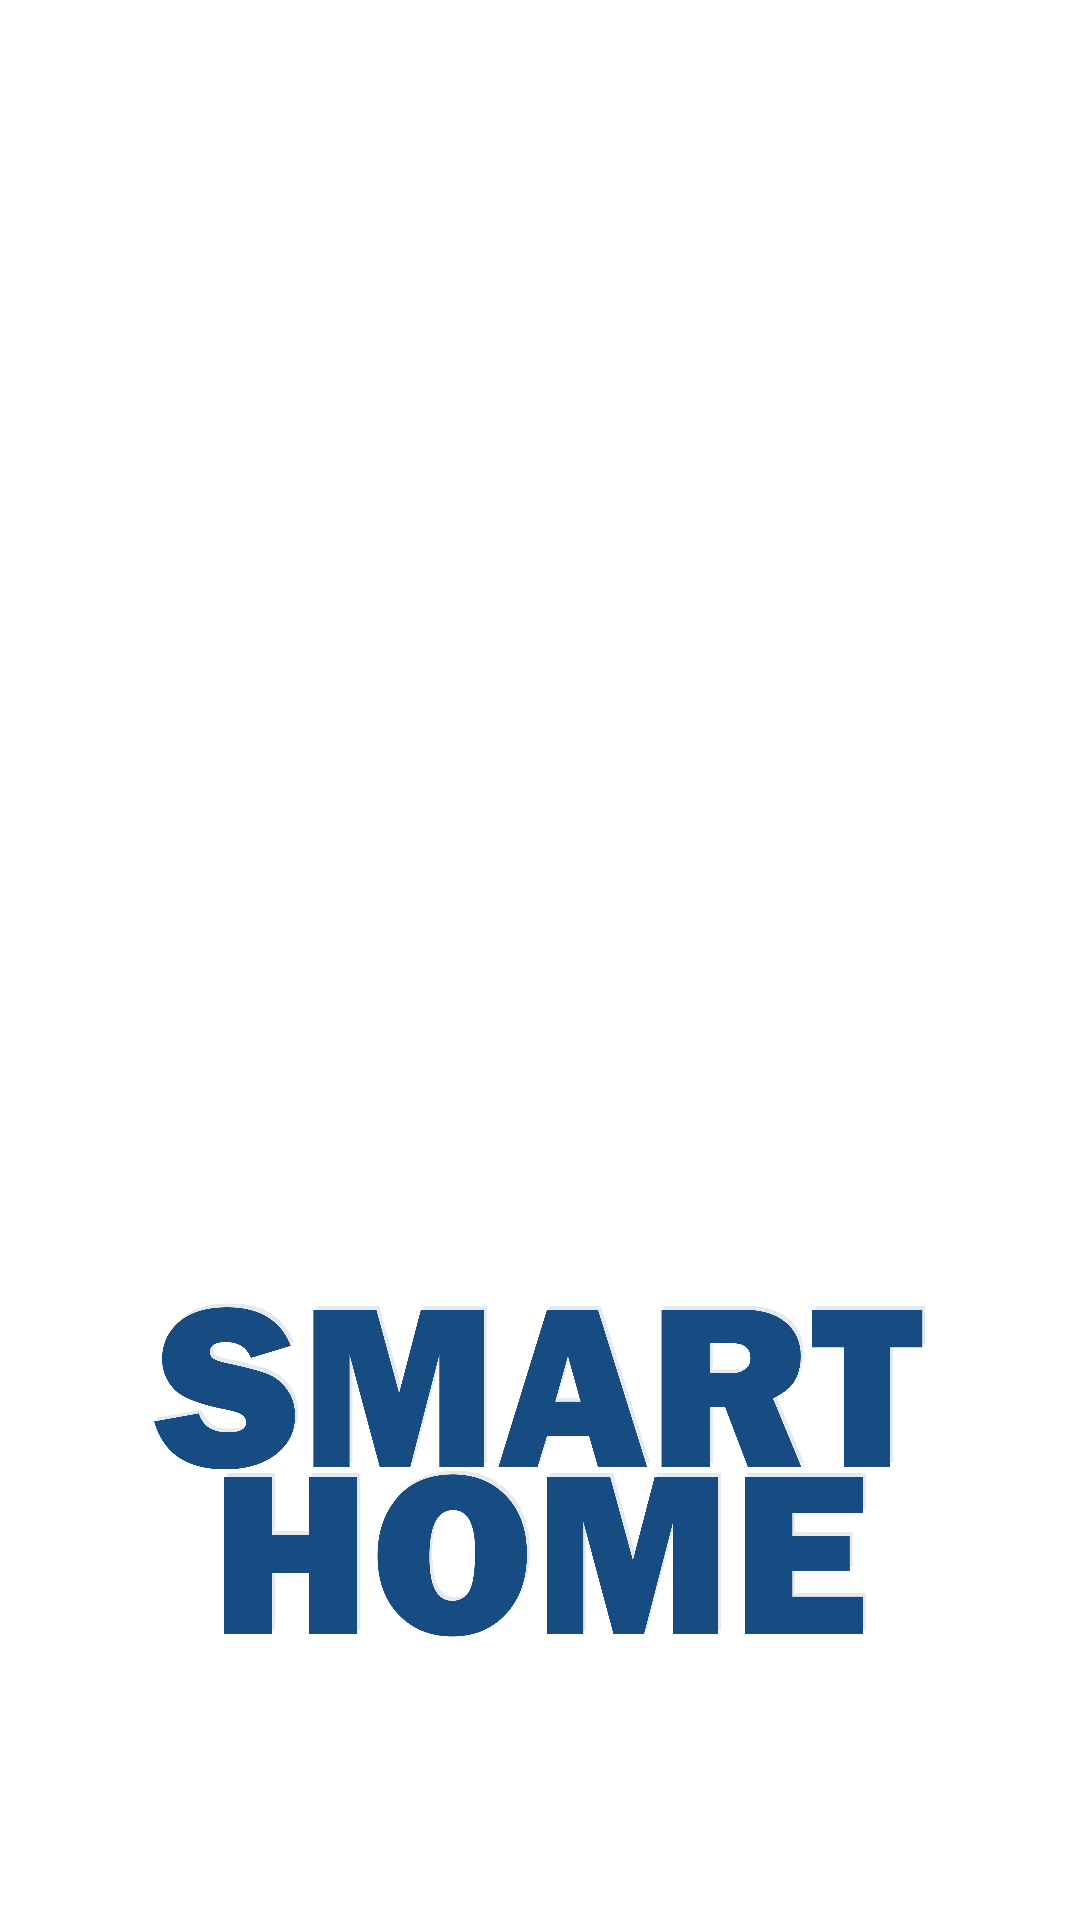

Layout XML and referenced resources for this Android screen:
<!-- AndroidManifest.xml: application theme Theme.SmartHome -->
<!-- res/layout/activity_main.xml -->
<?xml version="1.0" encoding="utf-8"?>
<androidx.constraintlayout.widget.ConstraintLayout xmlns:android="http://schemas.android.com/apk/res/android"
    xmlns:app="http://schemas.android.com/apk/res-auto"
    xmlns:tools="http://schemas.android.com/tools"
    android:layout_width="match_parent"
    android:layout_height="match_parent"
    tools:context=".MainActivity"
    android:background="#FFFFFF">


    <ImageView
        android:id="@+id/imageView"
        android:layout_width="wrap_content"
        android:layout_height="0dp"
        android:layout_marginTop="50dp"
        android:layout_marginBottom="300dp"
        android:src="@drawable/icon4"
        android:transitionName="logo_image"
        app:layout_constraintBottom_toBottomOf="parent"
        app:layout_constraintEnd_toEndOf="parent"
        app:layout_constraintHorizontal_bias="0.4"
        app:layout_constraintStart_toStartOf="parent"
        app:layout_constraintTop_toTopOf="parent"
        tools:ignore="MissingConstraints" />

    <ImageView
        android:id="@+id/imageView2"
        android:layout_width="0dp"
        android:layout_height="0dp"
        android:layout_marginStart="50dp"
        android:layout_marginLeft="50dp"
        android:layout_marginTop="50dp"
        android:layout_marginEnd="50dp"
        android:layout_marginRight="50dp"
        android:layout_marginBottom="50dp"
        android:src="@drawable/icon5"
        android:transitionName="logo_text"
        app:layout_constraintBottom_toBottomOf="parent"
        app:layout_constraintEnd_toEndOf="parent"
        app:layout_constraintStart_toStartOf="parent"
        app:layout_constraintTop_toBottomOf="@+id/imageView"
        tools:ignore="MissingConstraints" />


</androidx.constraintlayout.widget.ConstraintLayout>
<!-- resources referenced by this layout -->
<resources>
  <!-- drawable icon5: png bitmap (drawable, 170760 bytes) -->
  <style name="Theme.SmartHome" parent="Theme.MaterialComponents.DayNight.NoActionBar">
          
  
          <item name="colorPrimaryVariant">@color/purple_700</item>
          <item name="colorOnPrimary">@color/white</item>
          
          <item name="colorSecondary">@color/teal_200</item>
          <item name="colorSecondaryVariant">@color/teal_700</item>
          <item name="colorOnSecondary">@color/black</item>
          
          <item name="android:statusBarColor" tools:targetApi="l">?attr/colorPrimaryVariant</item>
          
  
      </style>
  <!-- not gathered from this repository: default colours our renderer supplied (Android Studio template values) -->
  <color name="purple_700">#FF3700B3</color>
  <color name="teal_200">#FF03DAC5</color>
  <color name="teal_700">#FF018786</color>
  <color name="black">#FF000000</color>
  <color name="white">#FFFFFFFF</color>
</resources>
